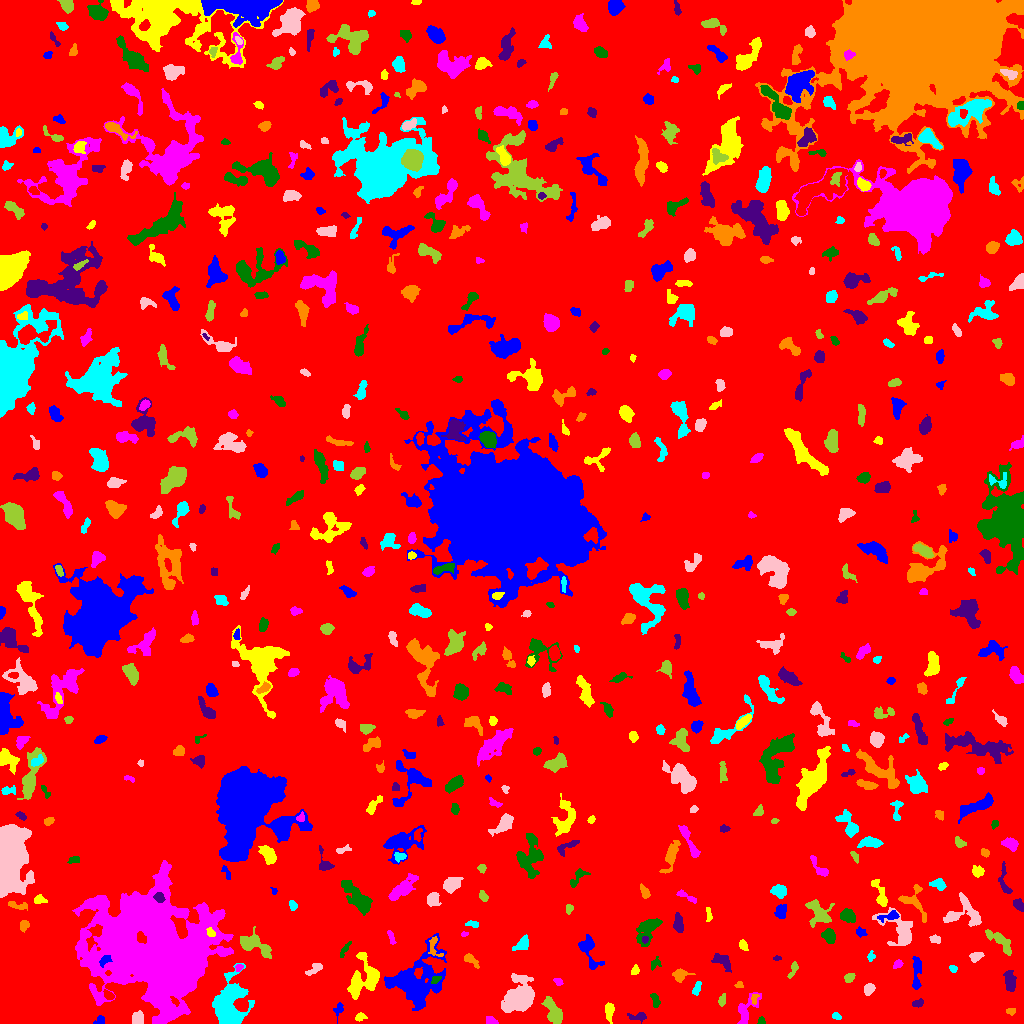

Source data for this figure (header and first rows):
ID, X, Y, A, B, theta, total_flux, mu_max, mu_median, mu_mean, R_fwhm, R_e, R10, R90, x_start, x_end, y_start, y_end, area, greylevel
0, 512.1, 508.1, 303.8, 284.4, -0.8148, 1917262, 13.0, 2.0, 2.297, 59.37, 249, 97, 393.4, 0, 1023, 0, 1023, 834581, 2.297
1, 99.8, 3.213, 2.831, 2.129, 0.5667, 136.0, 3.0, 2.0, 1.766, 3.785, 2.764, 1.128, 4.334, 93, 104, 0, 8, 77, 6.766
2, 359.7, 7.12, 2.236, 1.246, 0.6849, 75.0, 5.0, 1.0, 0.9494, 1.693, 1.871, 0.5642, 3.29, 355, 367, 2, 11, 79, 6.949
3, 491, 2.046, 2.474, 1.757, -0.3451, 151.0, 5.0, 1.0, 1.798, 2.932, 2.394, 0.9772, 3.949, 486, 498, 0, 7, 84, 7.798
4, 761.1, 2.0, 1.733, 1.596, 0.9674, 56.0, 3.0, 1.0, 1.077, 2.326, 2.034, 0.7979, 3.192, 757, 765, 0, 7, 52, 7.077
5, 637.4, 6.726, 5.05, 2.08, -0.01292, 197.0, 3.0, 2.0, 1.615, 4.652, 3.785, 1.382, 5.67, 627, 646, 0, 11, 122, 7.615
6, 1011, 12.39, 2.308, 1.419, 0.00751, 89.0, 3.0, 1.5, 1.435, 3.141, 2.394, 0.7979, 3.613, 1006, 1015, 8, 15, 62, 7.435
7, 836.4, 7.241, 2.495, 1.571, -0.3934, 141.0, 4.0, 2.0, 2.311, 3.909, 2.585, 0.9772, 3.827, 832, 841, 4, 11, 61, 7.311
8, 138.2, 4.57, 3.026, 2.575, 1.523, 298.0, 4.0, 2.0, 2.069, 5.352, 3.478, 1.493, 5.441, 132, 143, 0, 13, 144, 8.069
9, 553.8, 10.99, 6.874, 3.183, -1.097, 1258, 10.0, 3.0, 3.801, 6.077, 5.262, 2.034, 8.593, 541, 562, 0, 27, 331, 8.801
10, 888.5, 28.47, 9.341, 2.204, 1.493, 452.0, 5.0, 2.0, 1.974, 4.406, 4.82, 1.871, 7.569, 883, 894, 6, 42, 229, 6.974
11, 338.2, 14.8, 2.538, 1.731, 0.9428, 55.0, 2.0, 0.0, 0.567, 3.827, 2.394, 0.7979, 3.568, 333, 343, 0, 21, 97, 6.567
12, 609.3, 12.86, 4.251, 2.036, 1.528, 449.0, 7.0, 3.0, 3.054, 4.029, 3.568, 1.382, 5.781, 605, 614, 0, 21, 147, 8.054
13, 745.8, 12.09, 9.323, 3.816, 1.058, 639.0, 7.0, 2.0, 2.196, 4.068, 5.046, 1.871, 8.368, 737, 761, 0, 31, 291, 7.196
14, 654.8, 23.64, 4.007, 1.811, -1.279, 184.0, 5.0, 2.0, 1.769, 2.326, 3.192, 1.128, 5.14, 650, 660, 16, 30, 104, 6.769
15, 917.6, 20.08, 2.882, 1.789, 0.3256, 170.0, 4.0, 2.0, 2.073, 4.184, 2.821, 1.128, 4.442, 912, 923, 16, 25, 82, 7.073
16, 754, 24.97, 2.697, 1.674, 1.356, 117.0, 4.0, 2.0, 1.828, 3.385, 2.394, 0.7979, 3.909, 751, 759, 19, 29, 64, 8.828
17, 229.4, 17.46, 12.11, 6.948, 1.436, 5524, 12.0, 4.0, 4.85, 11.94, 9.707, 3.868, 15.68, 212, 254, 0, 60, 1139, 9.85
18, 869, 34.33, 2.91, 2.282, 0.9381, 398.0, 7.0, 3.0, 3.461, 4.184, 3.338, 1.262, 5.202, 864, 875, 28, 40, 115, 8.461
19, 722.1, 23.09, 2.848, 1.632, 1.34, 165.0, 5.0, 2.0, 2.037, 2.985, 2.706, 0.9772, 4.37, 718, 725, 17, 30, 81, 8.037
20, 108.6, 28.11, 2.963, 1.811, -0.5566, 261.0, 6.0, 3.0, 3.035, 4.184, 2.985, 1.128, 4.514, 103, 114, 24, 34, 86, 10.03
21, 916.5, 48.65, 9.712, 1.983, 1.565, 545.0, 7.0, 2.0, 2.349, 3.827, 4.478, 1.596, 7.485, 912, 921, 34, 67, 232, 7.349
22, 354.6, 37.76, 5.197, 2.135, 1.415, 467.0, 5.0, 3.0, 3.013, 5.614, 4.107, 1.693, 6.257, 349, 359, 27, 48, 155, 10.01
23, 558.8, 41.41, 2.119, 1.368, -0.5965, 79.0, 4.0, 1.0, 1.274, 2.764, 2.111, 0.7979, 3.432, 553, 563, 38, 45, 62, 7.274
24, 435.4, 43.62, 2.844, 1.657, 0.5697, 219.0, 5.0, 3.0, 3.269, 3.909, 2.764, 1.128, 4.146, 431, 441, 40, 47, 67, 12.27
25, 1010, 42.57, 5.019, 2.562, -1.425, 495.0, 5.0, 2.0, 2.335, 5.262, 4.514, 1.693, 7.136, 1003, 1016, 32, 53, 212, 7.335
26, 739.3, 38.53, 1.965, 1.687, 0.1215, 95.0, 4.0, 2.0, 1.863, 3.038, 2.185, 0.7979, 3.523, 734, 743, 36, 42, 51, 7.863
27, 696.7, 35.45, 3.646, 1.517, 1.168, 102.0, 3.0, 1.0, 1.062, 2.932, 2.646, 0.9772, 4.334, 692, 701, 28, 42, 96, 7.062
28, 520.2, 25.67, 7.024, 5.863, 0.9866, 6440, 24.0, 4.0, 7.445, 8.63, 7.269, 2.932, 12.4, 501, 534, 11, 50, 865, 12.45
29, 849.6, 45.25, 2.076, 1.645, 0.5296, 164.0, 7.0, 1.0, 1.822, 2.523, 2.185, 0.7979, 3.785, 844, 855, 41, 50, 90, 7.822
30, 453.8, 43.32, 1.558, 1.236, -1.036, 85.0, 6.0, 1.0, 1.735, 2.111, 1.693, 0.5642, 2.706, 450, 456, 40, 47, 49, 7.735
31, 416.3, 44.05, 15.85, 11.4, 0.8204, 6821, 12.0, 4.0, 4.174, 10.79, 12.57, 4.583, 20.16, 384, 446, 13, 90, 1634, 8.174
32, 634.8, 52.82, 2.376, 1.835, 1.178, 156.0, 4.0, 2.0, 2.197, 3.827, 2.585, 0.9772, 4.146, 631, 639, 49, 59, 71, 7.197
33, 238.7, 55.75, 1.998, 1.608, 0.7138, 122.0, 5.0, 2.0, 2.302, 2.646, 2.257, 0.7979, 3.478, 235, 243, 52, 59, 53, 9.302
34, 655.3, 59.89, 3.402, 2.141, 1.003, 136.0, 3.0, 1.0, 1.511, 3.478, 2.985, 1.128, 4.82, 651, 661, 53, 67, 90, 6.511
35, 722.7, 61.8, 5.654, 2.878, -0.6093, 404.0, 4.0, 2.0, 1.942, 6.408, 4.583, 1.784, 7.247, 711, 731, 51, 70, 208, 6.942
36, 680.1, 48.51, 3.745, 2.791, 0.2004, 417.0, 6.0, 2.0, 2.606, 4.82, 3.785, 1.493, 6.103, 672, 695, 41, 55, 160, 7.606
37, 952.6, 54.81, 1.865, 1.468, -0.6927, 104.0, 5.0, 2.0, 1.857, 2.394, 2.034, 0.7979, 3.338, 949, 957, 51, 58, 56, 7.857
38, 313.5, 53.4, 4.816, 1.985, 0.5824, 207.0, 5.0, 1.0, 1.617, 2.585, 3.385, 1.128, 5.781, 305, 322, 48, 60, 128, 6.617
39, 793.1, 53.61, 4.736, 1.686, 1.157, 176.0, 3.0, 2.0, 1.76, 4.334, 3.29, 1.262, 5.078, 787, 798, 45, 62, 100, 6.76
40, 831.4, 63.23, 4.536, 2.002, -0.8753, 232.0, 6.0, 2.0, 2.0, 2.821, 3.432, 1.128, 5.382, 826, 839, 56, 71, 116, 7.0
41, 104.8, 63.1, 3.515, 2.093, 0.7903, 288.0, 7.0, 3.0, 2.88, 2.932, 3.29, 1.128, 5.015, 99, 112, 56, 68, 100, 18.88
42, 367, 48.12, 10.73, 7.051, 1.565, 2103, 8.0, 4.0, 4.076, 9.407, 7.464, 2.985, 11.53, 347, 379, 24, 71, 516, 8.076
43, 897.7, 59.12, 2.333, 1.529, 0.5003, 89.0, 3.0, 1.0, 1.203, 3.038, 2.394, 0.7979, 3.7, 893, 903, 55, 64, 74, 7.203
44, 344.8, 73.77, 5.031, 1.347, 1.014, 145.0, 3.0, 2.0, 1.629, 3.949, 3.038, 1.128, 4.652, 340, 351, 66, 82, 89, 6.629
45, 776.8, 65.05, 1.828, 1.015, 0.01014, 63.0, 5.0, 1.0, 1.615, 1.784, 1.596, 0.5642, 2.646, 773, 781, 63, 68, 39, 7.615
46, 470.9, 63.59, 4.764, 1.997, -0.7172, 283.0, 4.0, 2.0, 2.264, 5.528, 3.656, 1.493, 5.499, 464, 479, 55, 70, 125, 8.264
47, 871.1, 67.08, 2.636, 1.736, 1.369, 128.0, 3.0, 2.0, 1.969, 3.742, 2.585, 1.128, 4.029, 867, 875, 62, 73, 65, 6.969
48, 976, 66.88, 3.112, 2.132, 0.4387, 366.0, 7.0, 3.0, 3.211, 3.949, 3.241, 1.262, 5.109, 969, 984, 61, 71, 114, 8.211
49, 252.5, 79.35, 9.211, 3.835, -0.4844, 845.0, 7.0, 2.0, 2.041, 4.754, 5.642, 2.111, 9.288, 240, 271, 65, 97, 414, 8.041
50, 625, 78.83, 5.139, 2.881, -0.7587, 564.0, 6.0, 3.0, 2.834, 5.781, 4.297, 1.693, 6.794, 616, 634, 69, 86, 199, 8.834
51, 589.6, 71.47, 10.45, 4.089, -1.203, 1098, 7.0, 3.0, 3.442, 6.933, 5.997, 2.459, 9.08, 578, 604, 54, 89, 319, 7.442
52, 743.1, 78.5, 2.472, 1.571, -1.012, 110.0, 4.0, 1.0, 1.31, 3.29, 2.459, 0.7979, 3.949, 739, 748, 73, 84, 84, 7.31
53, 391.1, 86.43, 4.224, 1.396, -1.233, 145.0, 3.0, 2.0, 1.79, 3.785, 2.877, 1.128, 4.549, 387, 396, 79, 93, 81, 6.79
54, 647.8, 95.04, 7.215, 3.998, 0.9945, 1183, 9.0, 2.0, 3.033, 5.441, 5.412, 2.111, 9.132, 636, 662, 77, 105, 390, 8.033
55, 644.7, 83.89, 1.825, 1.356, 1.546, 70.0, 3.0, 2.0, 1.522, 2.821, 2.034, 0.7979, 3.09, 642, 648, 80, 87, 46, 11.52
56, 433.9, 77.57, 6.221, 2.82, -1.353, 228.0, 5.0, 1.0, 1.664, 2.985, 3.29, 1.128, 5.917, 428, 443, 67, 87, 137, 9.664
57, 522.3, 79.69, 4.536, 2.593, 0.7206, 413.0, 6.0, 2.0, 2.473, 4.514, 3.868, 1.493, 6.206, 512, 528, 73, 89, 167, 7.473
58, 934.6, 84.47, 2.906, 2.003, -0.3699, 135.0, 4.0, 1.0, 1.627, 3.478, 2.877, 1.128, 4.652, 929, 940, 80, 89, 83, 6.627
59, 1000, 82.11, 9.319, 2.916, -0.722, 851.0, 7.0, 3.0, 2.945, 5.47, 5.47, 2.034, 8.519, 985, 1011, 68, 94, 289, 7.945
... 593 more rows
